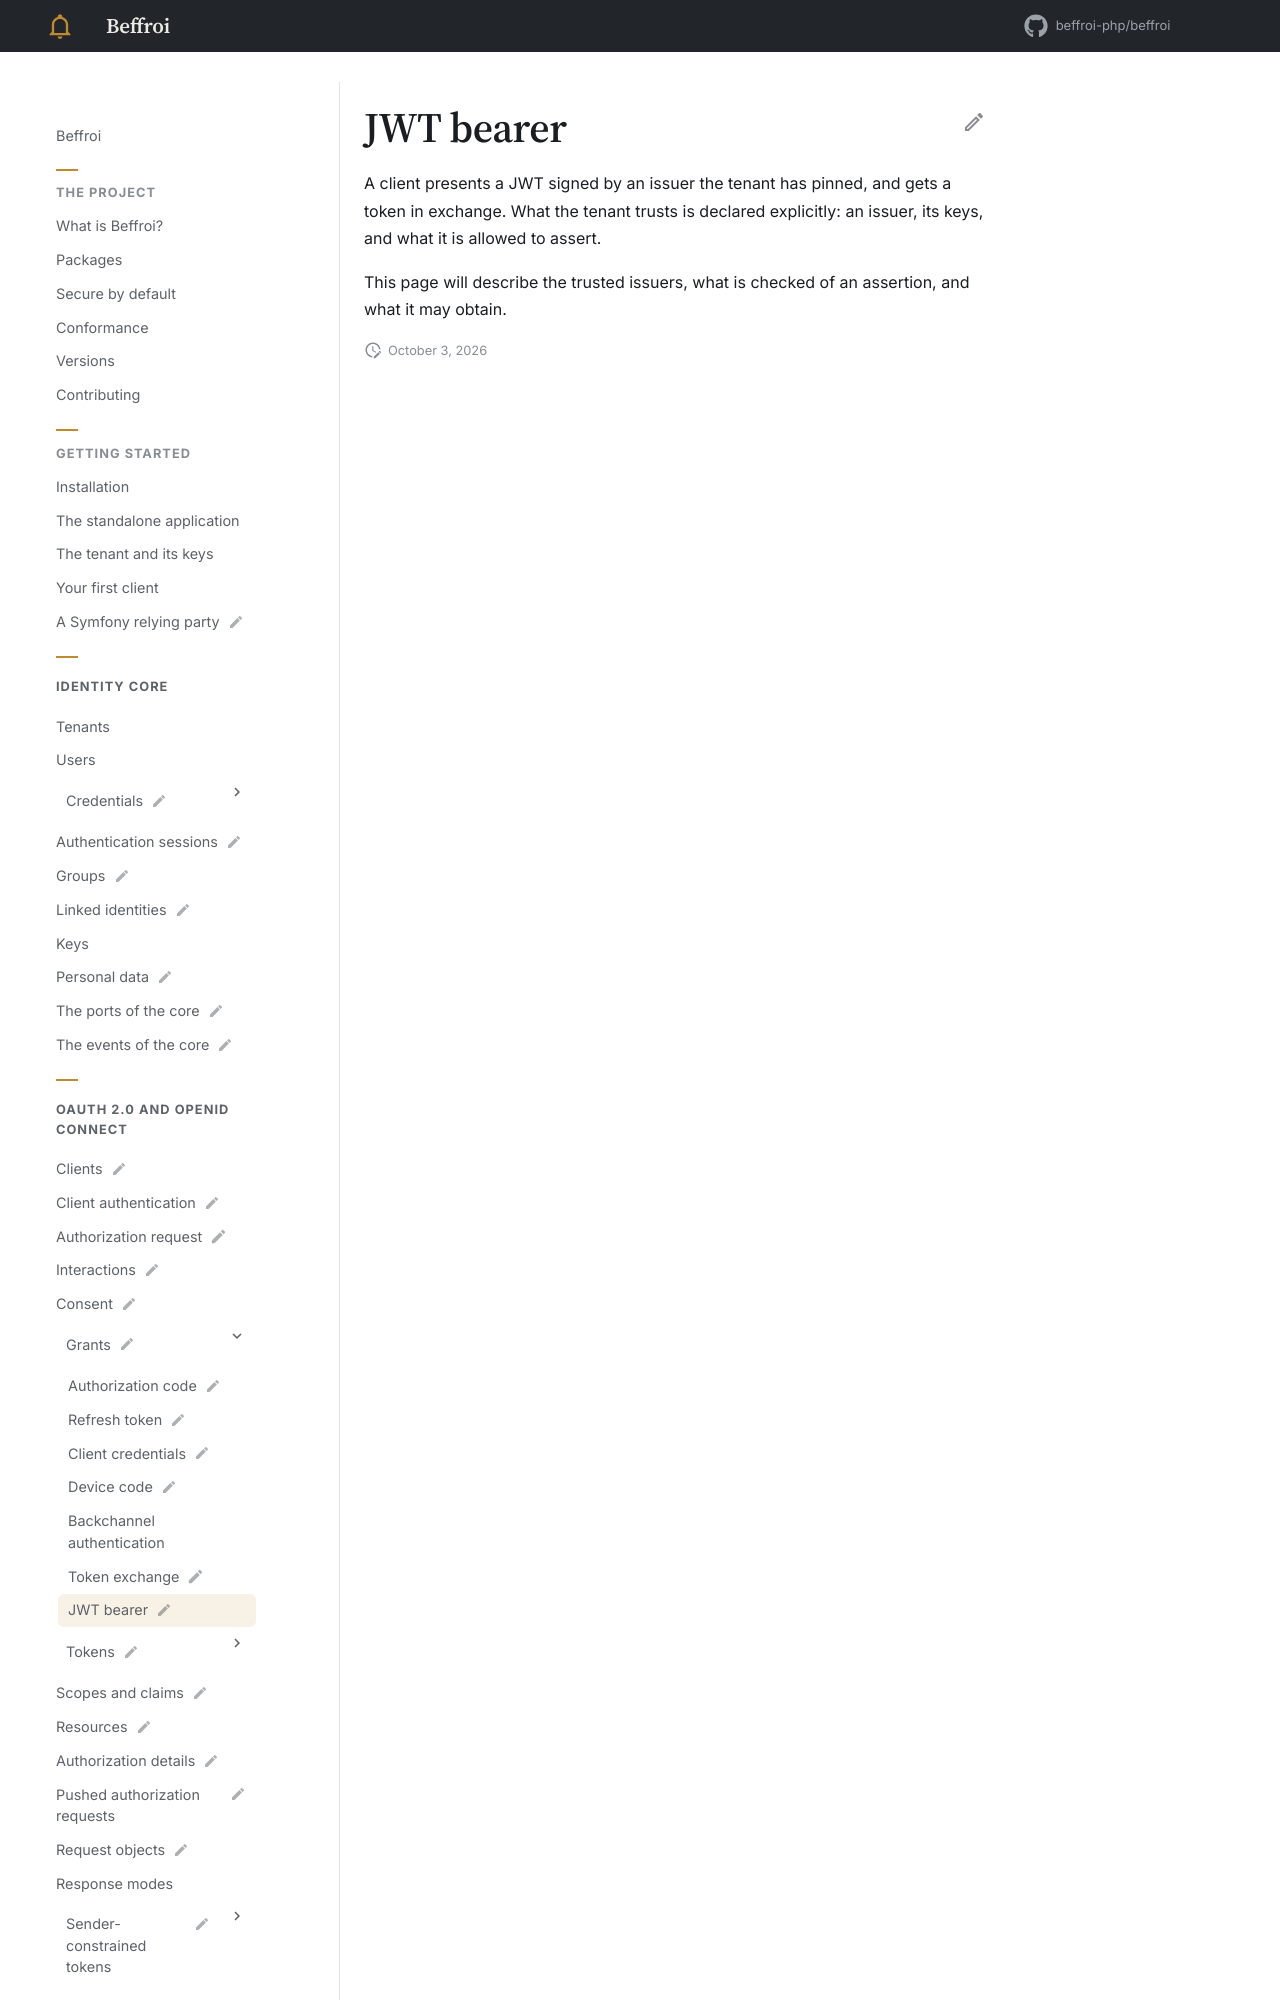

repository: beffroi-php/docs · page: 0.1/oidc/grants/jwt-bearer/index.html · generator: mkdocs

---
title: JWT bearer
status: draft
description: An assertion from an issuer the tenant trusts, RFC 7523.
---

# JWT bearer

A client presents a JWT signed by an issuer the tenant has pinned, and gets a token in exchange. What the
